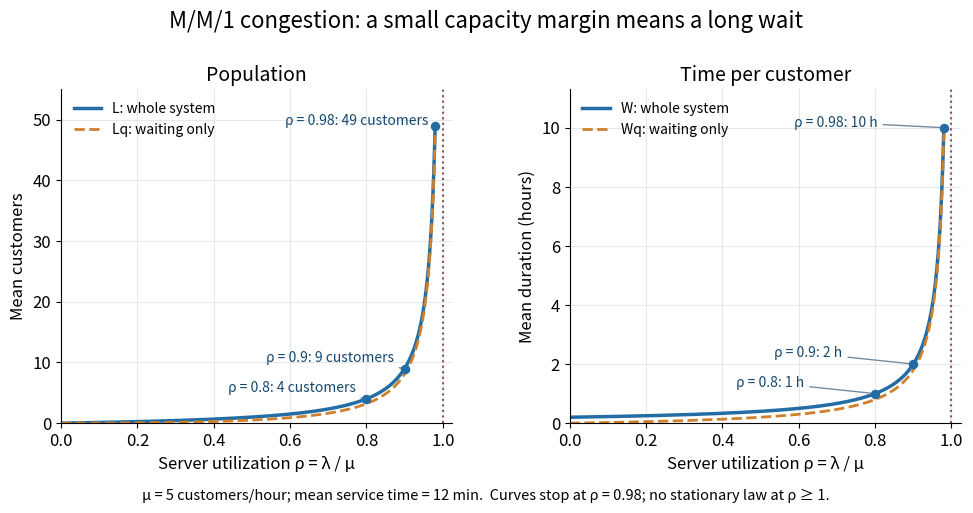

Generate this figure with matplotlib: (Note: this script raises an exception after producing the figure.)
"""Draw exact M/M/1 congestion curves; write the PNG to the CWD.

Tested with Python 3.14.4, matplotlib 3.10.7, and numpy 2.3.5.
Run from _media: MPLBACKEND=Agg python3 ../queue-utilization-delay.py
"""

from pathlib import Path

import matplotlib.pyplot as plt
import numpy as np


def main():
    mu = 5.  # customers per hour
    rho = np.linspace(0, .98, 801)
    population = rho / (1 - rho)
    waiting_population = rho**2 / (1 - rho)
    duration = 1 / (mu * (1 - rho))
    waiting_duration = rho / (mu * (1 - rho))
    assert np.allclose(population - waiting_population, rho)
    assert np.allclose(duration - waiting_duration, 1 / mu)
    assert np.allclose(mu * rho * duration, population)

    plt.rcParams.update({'font.size': 12, 'axes.titlesize': 14})
    blue, orange = '#246da4', '#d0802a'
    fig, (count, delay) = plt.subplots(1, 2, figsize=(10, 5.3), dpi=120,
                                     facecolor='white')
    count.plot(rho, population, color=blue, linewidth=2.5, label='L: whole system')
    count.plot(rho, waiting_population, color=orange, linestyle='--',
               linewidth=2, label='Lq: waiting only')
    delay.plot(rho, duration, color=blue, linewidth=2.5, label='W: whole system')
    delay.plot(rho, waiting_duration, color=orange, linestyle='--',
               linewidth=2, label='Wq: waiting only')
    for load, customer_count, hours in [(0.8, 4, 1), (0.9, 9, 2), (0.98, 49, 10)]:
        for ax, y in [(count, customer_count), (delay, hours)]:
            ax.scatter(load, y, color=blue, s=34, zorder=4)
            suffix = ' customers' if ax is count else ' h'
            offset = (-108, 1) if load == .98 else (-100, 5)
            ax.annotate(f'ρ = {load:g}: {y:g}{suffix}', (load, y),
                        xytext=offset, textcoords='offset points', fontsize=10,
                        color='#16496f',
                        arrowprops={'arrowstyle': '-', 'color': '#768b9b'})
    count.set(ylabel='Mean customers', title='Population', ylim=(0, 55))
    delay.set(ylabel='Mean duration (hours)', title='Time per customer', ylim=(0, 11.3))
    for ax in (count, delay):
        ax.axvline(1, color='#8f5353', linestyle=':', linewidth=1.5)
        ax.set(xlim=(0, 1.025), xlabel='Server utilization ρ = λ / μ',
               xticks=[0, .2, .4, .6, .8, 1])
        ax.legend(loc='upper left', frameon=False, fontsize=10)
        ax.grid(color='#e4e8ec', linewidth=.8)
        ax.spines[['top', 'right']].set_visible(False)
    fig.suptitle('M/M/1 congestion: a small capacity margin means a long wait',
                 fontsize=16, y=.97)
    fig.text(.5, .045, 'μ = 5 customers/hour; mean service time = 12 min.  '
             'Curves stop at ρ = 0.98; no stationary law at ρ ≥ 1.',
             ha='center', fontsize=10.5)
    fig.subplots_adjust(left=.075, right=.975, top=.82, bottom=.19, wspace=.30)
    fig.savefig(Path.cwd() / Path(__file__).with_suffix('.png').name,
                facecolor='white', transparent=False)
    plt.close(fig)


if __name__ == '__main__':
    main()
